Image classification data set "dataset_final_splits_v2" (Ojisen/automotive-paint-inspection on GitHub). Class labels (2): origine, repeint.

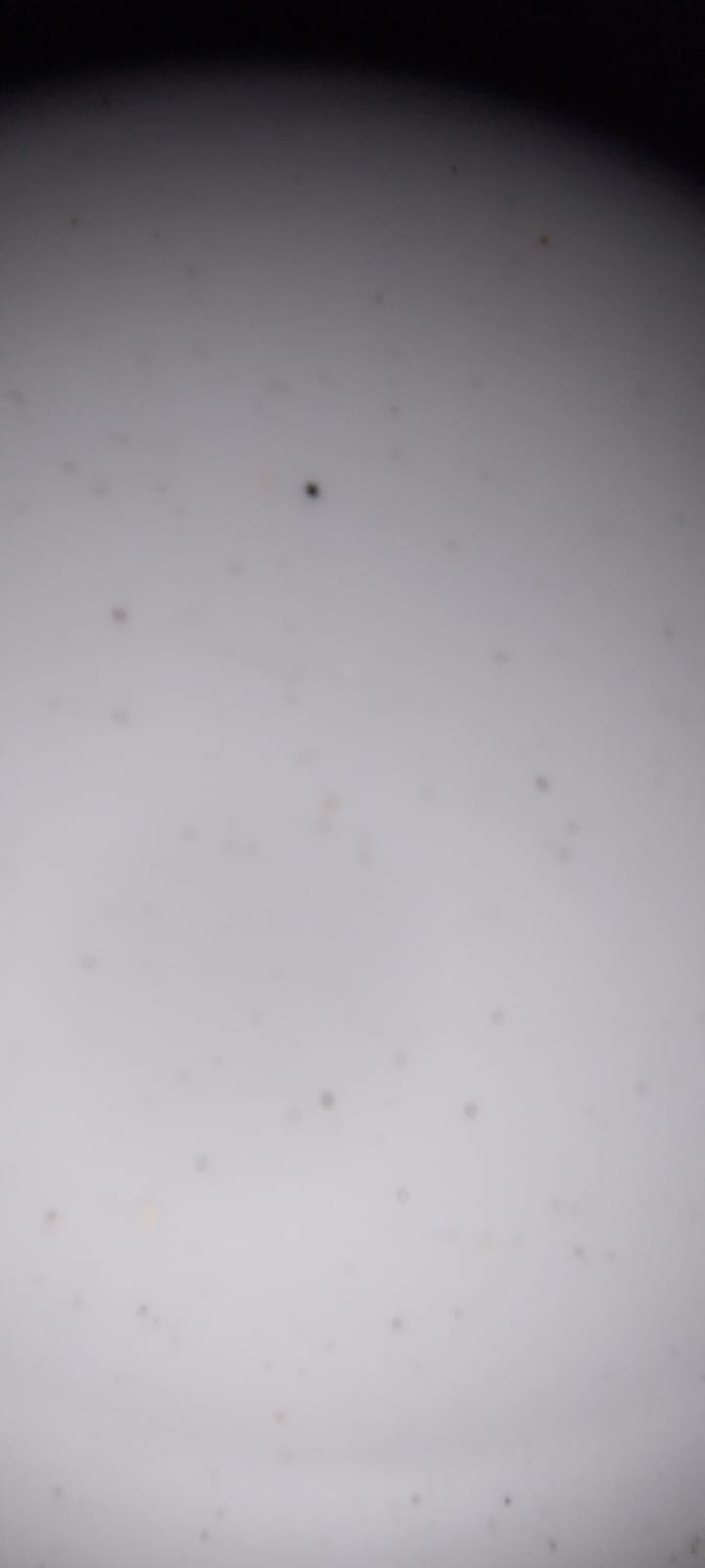
Label: origine

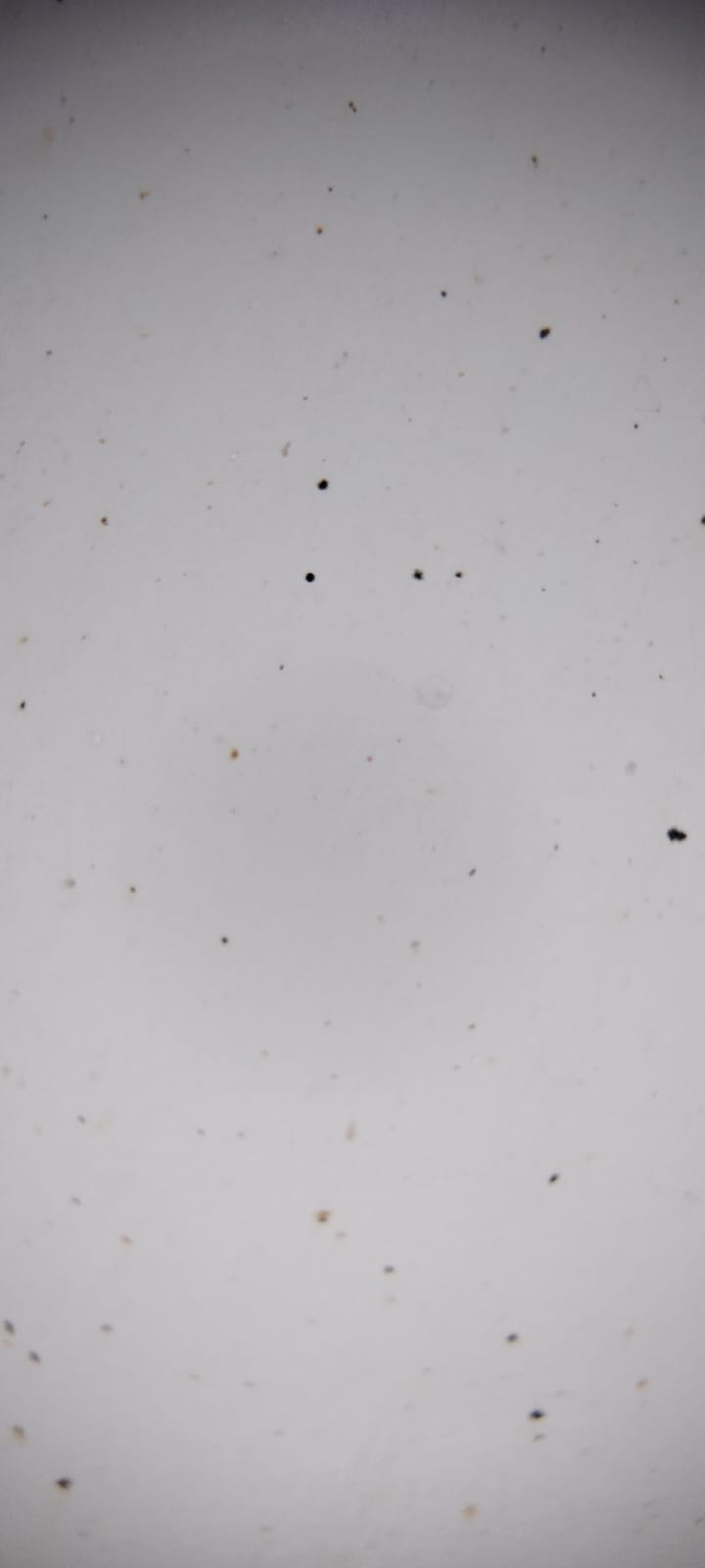
Label: origine

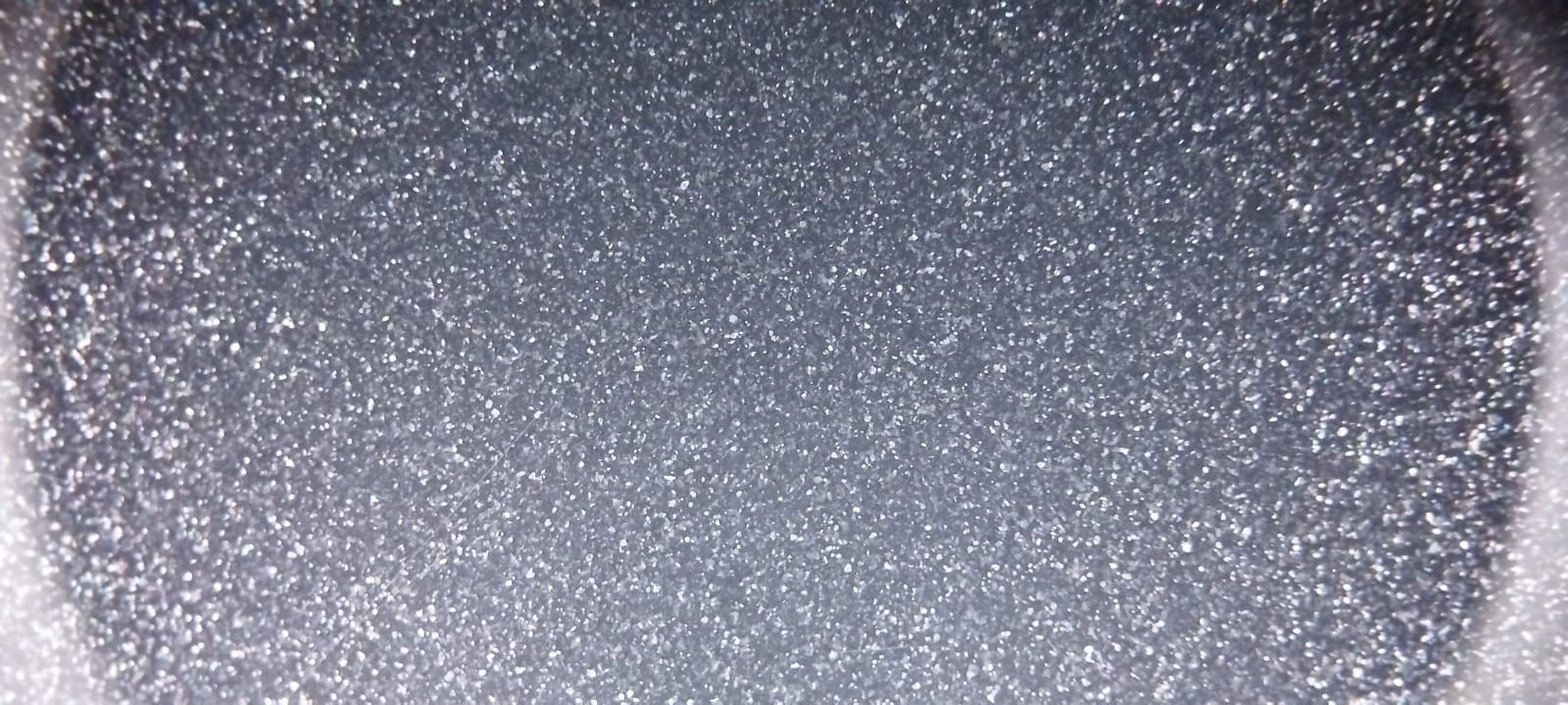
Label: origine

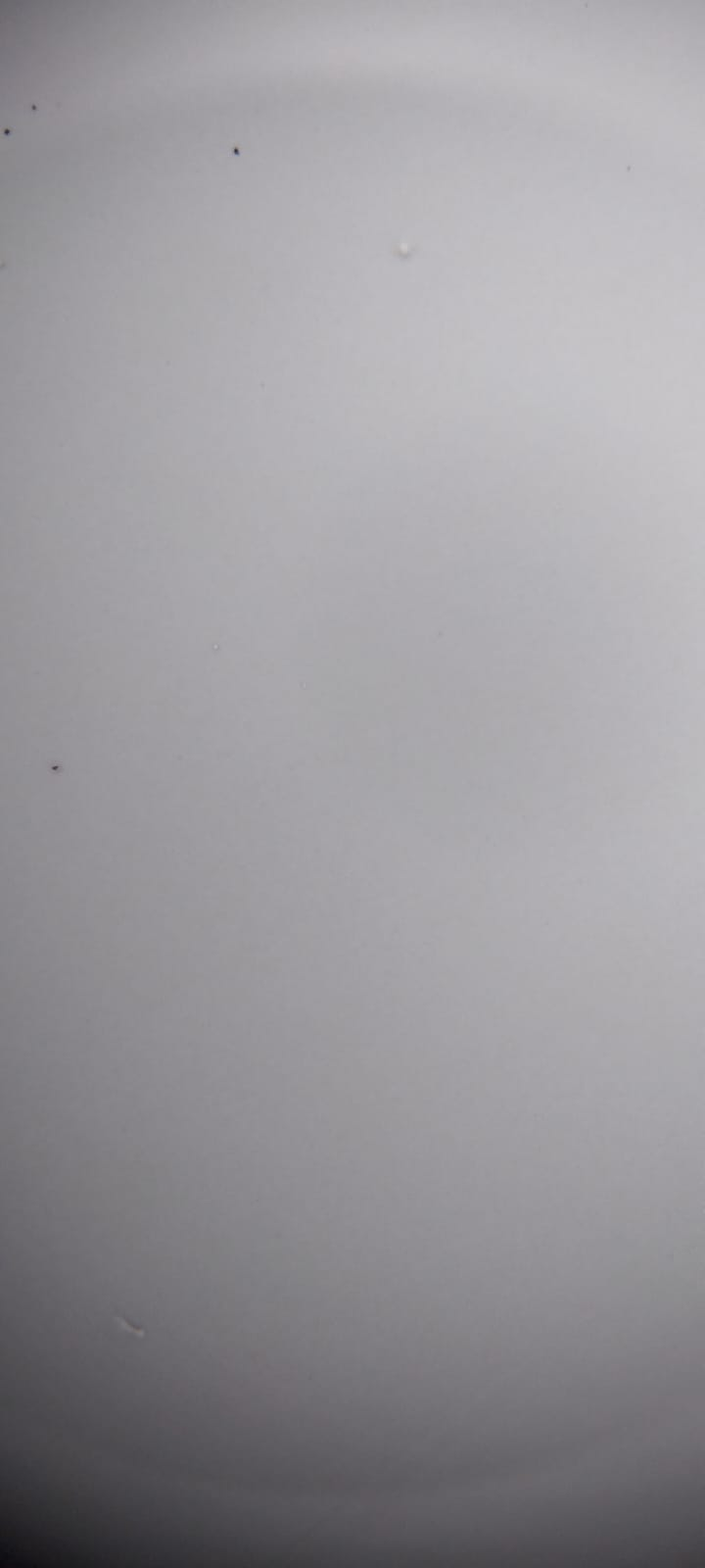
Label: repeint

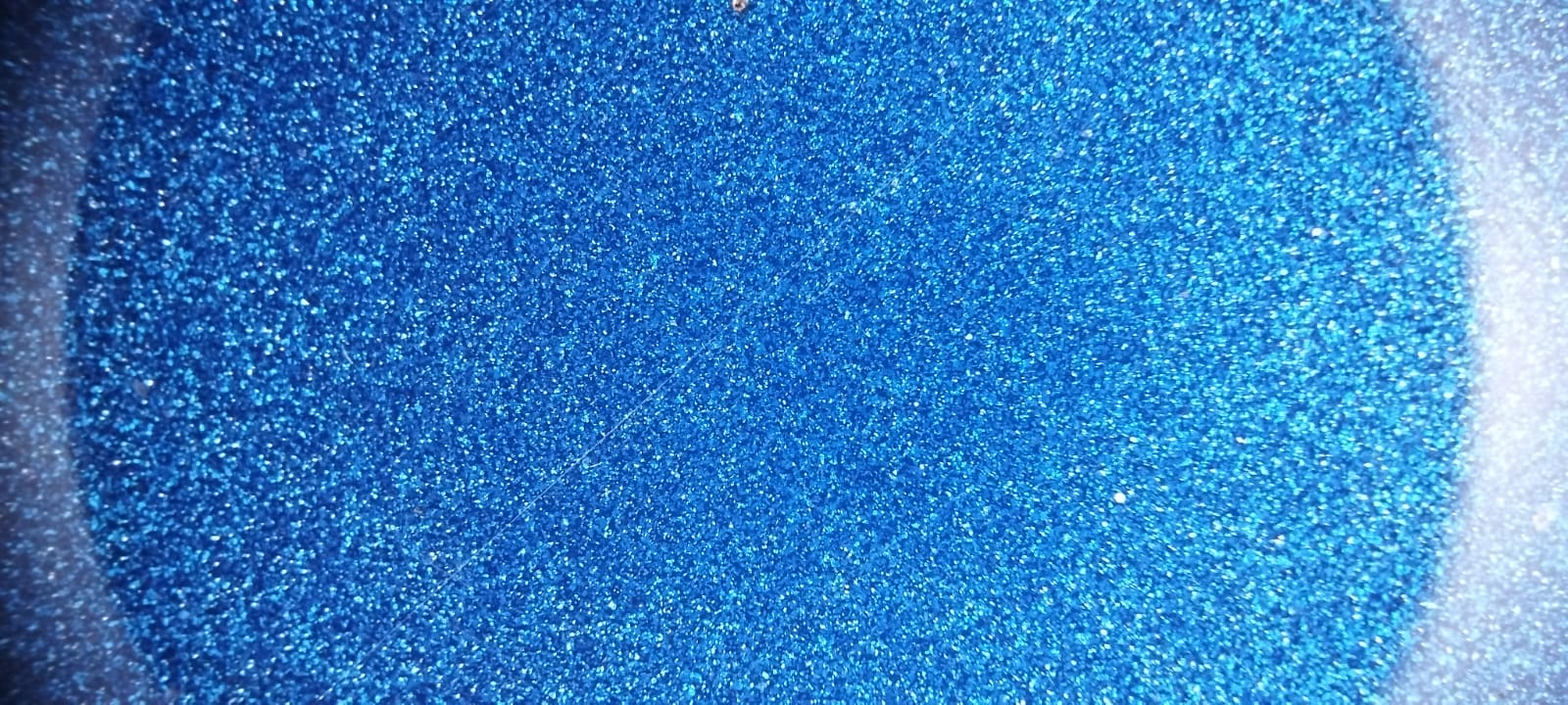
Label: origine

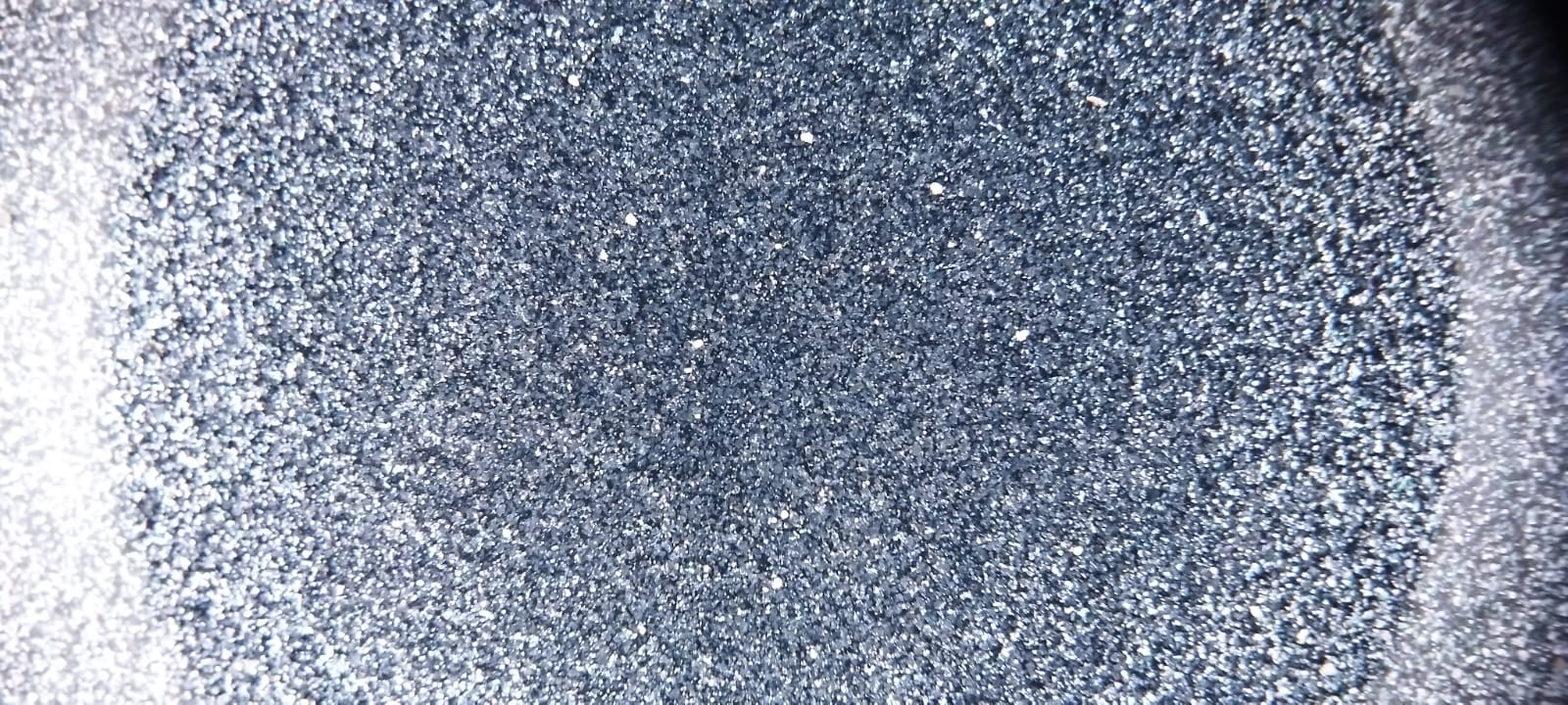
Label: repeint
